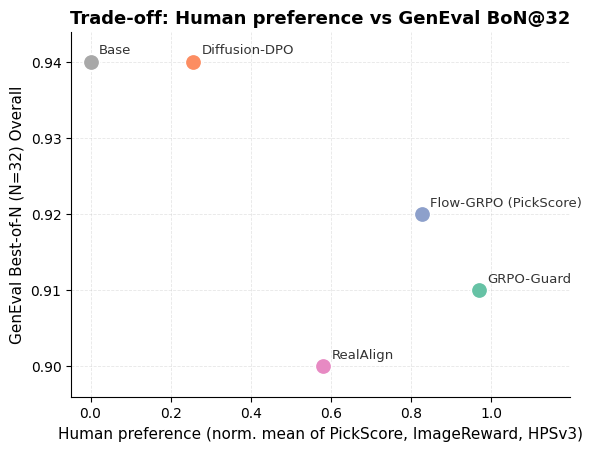
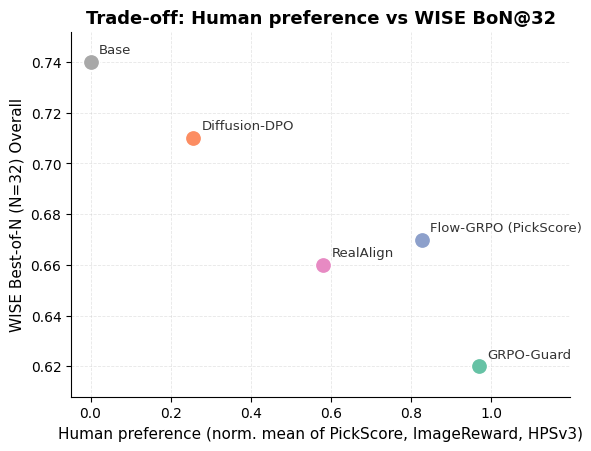

These charts were generated, in order, by the following Python code:
"""Plot trade-off scatter: aggregated human-preference vs GenEval / WISE BoN@32.

X axis: aggregated human-preference score, defined as the equal-weight mean
of three per-method scores (PickScore, ImageReward, HPSv3) after each is
min-max normalized to [0, 1] across the 5 methods. The base SD-3.5-M model
is therefore at x=0 by construction (it is the lowest on every HPS column),
and GRPO-Guard is at x close to 1.

Y axis: GenEval / WISE Best-of-N Overall at N=32 — the per-prompt pass@32
ceiling. This captures the model's *generation capability ceiling* rather
than the mean. RL post-trained methods that collapse modes typically have a
LOWER BoN@32 ceiling than the base model even when their mean rises, which
is exactly the trade-off these scatters are meant to expose.

Each method is one scatter point, colored to match the existing
plot-bestofn-{geneval,wise}-comparison.py palette, with the method name
annotated next to the marker. No reference / diagonal lines are drawn.

Outputs (under --out_dir):
  tradeoff_hps_vs_geneval.png / .pdf
  tradeoff_hps_vs_wise.png    / .pdf
"""
import argparse
import os

import matplotlib
matplotlib.use("Agg")
import matplotlib.pyplot as plt
import numpy as np


METHODS = [
    "base-sd3",
    "flowgrpo-pickscore-sd3",
    "grpo-guard-sd3",
    "diffusion-dpo-sd3",
    "realalign-sd3",
]
METHOD_LABELS = {
    "base-sd3":               "Base",
    "flowgrpo-pickscore-sd3": "Flow-GRPO (PickScore)",
    "grpo-guard-sd3":         "GRPO-Guard",
    "diffusion-dpo-sd3":      "Diffusion-DPO",
    "realalign-sd3":          "RealAlign",
}
METHOD_COLORS = {
    "base-sd3":               "#a8a8a8",
    "flowgrpo-pickscore-sd3": "#8da0cb",
    "grpo-guard-sd3":         "#66c2a5",
    "diffusion-dpo-sd3":      "#fc8d62",
    "realalign-sd3":          "#e78ac3",
}

# Raw per-method numbers supplied by the user.
HPS_RAW = {
    "base-sd3":               {"pickscore": 0.862132, "imagereward": 0.792718, "hpsv3": 10.025507},
    "flowgrpo-pickscore-sd3": {"pickscore": 0.906308, "imagereward": 1.263731, "hpsv3": 12.625672},
    "grpo-guard-sd3":         {"pickscore": 0.923846, "imagereward": 1.370297, "hpsv3": 12.514752},
    "diffusion-dpo-sd3":      {"pickscore": 0.872932, "imagereward": 0.959584, "hpsv3": 10.859254},
    "realalign-sd3":          {"pickscore": 0.877041, "imagereward": 1.082241, "hpsv3": 12.768349},
}
# GenEval / WISE Best-of-N @ N=32 (generation ceiling, not mean score).
GENEVAL_BON32 = {
    "base-sd3":               0.94,
    "flowgrpo-pickscore-sd3": 0.92,
    "grpo-guard-sd3":         0.91,
    "diffusion-dpo-sd3":      0.94,
    "realalign-sd3":          0.90,
}
WISE_BON32 = {
    "base-sd3":               0.74,
    "flowgrpo-pickscore-sd3": 0.67,
    "grpo-guard-sd3":         0.62,
    "diffusion-dpo-sd3":      0.71,
    "realalign-sd3":          0.66,
}

HPS_KEYS = ["pickscore", "imagereward", "hpsv3"]


def aggregated_hps():
    """Min-max normalize each HPS column across methods, then equal-weight mean.

    Returns {method: float in [0,1]}. With 5 methods, the per-column min lands
    at 0 and the per-column max at 1; the aggregated score is the mean of the
    three normalized values.
    """
    cols = {k: np.array([HPS_RAW[m][k] for m in METHODS], dtype=float) for k in HPS_KEYS}
    normed = {}
    for k, v in cols.items():
        lo, hi = v.min(), v.max()
        normed[k] = (v - lo) / (hi - lo) if hi > lo else np.zeros_like(v)
    stacked = np.stack([normed[k] for k in HPS_KEYS], axis=0)  # (3, n_methods)
    agg = stacked.mean(axis=0)
    return {m: float(agg[i]) for i, m in enumerate(METHODS)}


def plot_one(x_by_method, y_by_method, x_label, y_label, title, out_path_stem):
    fig, ax = plt.subplots(figsize=(5.8, 4.4), constrained_layout=True)

    xs = np.array([x_by_method[m] for m in METHODS])
    ys = np.array([y_by_method[m] for m in METHODS])

    for m, x, y in zip(METHODS, xs, ys):
        ax.scatter(
            [x], [y],
            s=140,
            color=METHOD_COLORS[m],
            edgecolor="white",
            linewidth=1.2,
            zorder=3,
            label=METHOD_LABELS[m],
        )
        ax.annotate(
            METHOD_LABELS[m],
            xy=(x, y),
            xytext=(6, 6),
            textcoords="offset points",
            fontsize=9.5,
            color="#333333",
        )

    # Pad the axes so labels don't run off the canvas.
    x_pad = 0.05 * (xs.max() - xs.min() + 1e-9)
    y_pad = 0.10 * (ys.max() - ys.min() + 1e-9)
    ax.set_xlim(xs.min() - x_pad, xs.max() + x_pad + 0.18)
    ax.set_ylim(ys.min() - y_pad, ys.max() + y_pad)

    ax.set_xlabel(x_label)
    ax.set_ylabel(y_label)
    ax.set_title(title)
    ax.grid(True, alpha=0.3, linestyle="--", linewidth=0.6)

    png_path = f"{out_path_stem}.png"
    pdf_path = f"{out_path_stem}.pdf"
    fig.savefig(png_path, dpi=200, bbox_inches="tight")
    fig.savefig(pdf_path, bbox_inches="tight")
    plt.close(fig)
    print(f"saved {png_path} and {pdf_path}")


def print_hps_breakdown(agg_hps):
    print()
    print("Aggregated human-preference score (min-max normalized per metric, then mean):")
    print("| Method | PickScore | ImageReward | HPSv3 | Aggregated |")
    print("|---|---|---|---|---|")
    for m in METHODS:
        raw = HPS_RAW[m]
        print(
            f"| {METHOD_LABELS[m]} | {raw['pickscore']:.4f} | "
            f"{raw['imagereward']:.4f} | {raw['hpsv3']:.4f} | {agg_hps[m]:.4f} |"
        )
    print()


def main(args):
    plt.rcParams.update({
        "axes.spines.top": False,
        "axes.spines.right": False,
        "axes.titlesize": 13,
        "axes.titleweight": "bold",
        "axes.labelsize": 11,
        "legend.fontsize": 10,
        "xtick.labelsize": 10,
        "ytick.labelsize": 10,
        "font.family": "DejaVu Sans",
    })

    os.makedirs(args.out_dir, exist_ok=True)
    agg_hps = aggregated_hps()
    print_hps_breakdown(agg_hps)

    x_label = "Human preference (norm. mean of PickScore, ImageReward, HPSv3)"

    plot_one(
        x_by_method=agg_hps,
        y_by_method=GENEVAL_BON32,
        x_label=x_label,
        y_label="GenEval Best-of-N (N=32) Overall",
        title="Trade-off: Human preference vs GenEval BoN@32",
        out_path_stem=os.path.join(args.out_dir, "tradeoff_hps_vs_geneval"),
    )
    plot_one(
        x_by_method=agg_hps,
        y_by_method=WISE_BON32,
        x_label=x_label,
        y_label="WISE Best-of-N (N=32) Overall",
        title="Trade-off: Human preference vs WISE BoN@32",
        out_path_stem=os.path.join(args.out_dir, "tradeoff_hps_vs_wise"),
    )


if __name__ == "__main__":
    ap = argparse.ArgumentParser(
        description="Scatter the 5 SD-3.5-M methods on (aggregated human-preference, "
                    "GenEval Overall) and (aggregated human-preference, WISE Overall).",
    )
    ap.add_argument(
        "--out_dir", default="tradeoff_plots",
        help="Directory to write the two PNG + PDF files into.",
    )
    main(ap.parse_args())
